Run: headless pygame with SDL's dummy video driver; simulated clock (each Clock.tick advances the game by its frame time, no real sleeping); random seed 0; keys injected as events and as key.get_pressed() state; no mouse input.
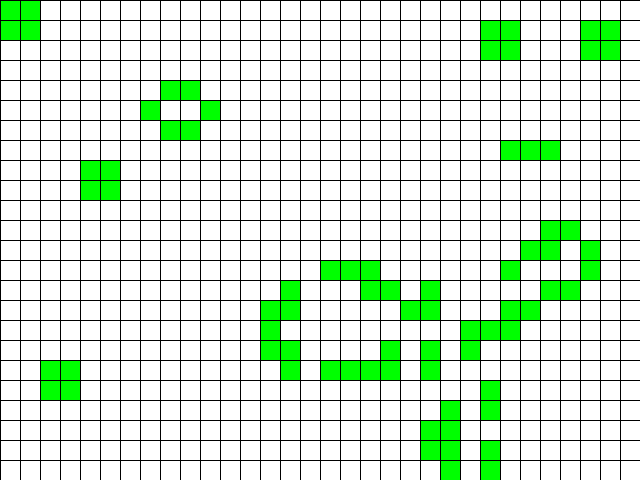
Frame 1 of 4 · flips 1–60 · no input
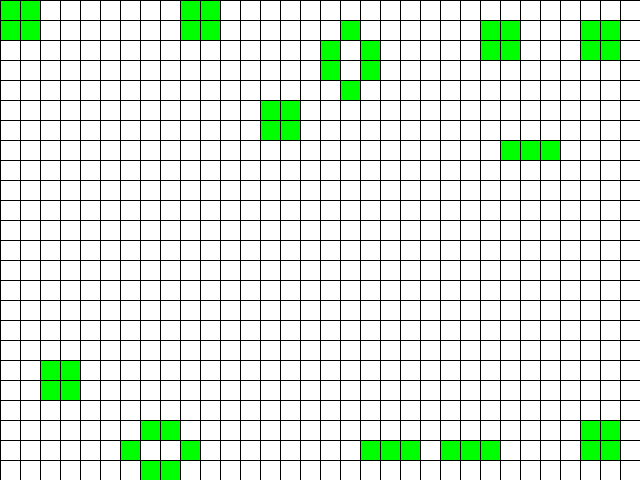
Frame 2 of 4 · flips 61–180 · tapped SPACE, RETURN · held RIGHT (→), D
Frame 3 of 4 · flips 181–300 · held DOWN (↓), S · screen unchanged from frame 2, image omitted
Frame 4 of 4 · flips 301–420 · held LEFT (←), A, UP (↑), W · screen unchanged from frame 3, image omitted

The pygame program that drew these frames:

import pygame
from pygame.locals import *
import random


class GameOfLife:

    def __init__(self, width=640, height=480, cell_size=10, speed=10):
        self.width = width
        self.height = height
        self.cell_size = cell_size

        # Устанавливаем размер окна
        self.screen_size = width, height
        # Создание нового окна
        self.screen = pygame.display.set_mode(self.screen_size)

        # Вычисляем количество ячеек по вертикали и горизонтали
        self.cell_width = self.width // self.cell_size
        self.cell_height = self.height // self.cell_size

        # Скорость протекания игры
        self.speed = speed


    def draw_grid(self) -> None:
        """ Отрисовать сетку """
        for x in range(0, self.width, self.cell_size):
            pygame.draw.line(self.screen, pygame.Color('black'),
                    (x, 0), (x, self.height))
        for y in range(0, self.height, self.cell_size):
            pygame.draw.line(self.screen, pygame.Color('black'),
                    (0, y), (self.width, y))


    def run(self) -> None:
        """ Запустить игру """
        pygame.init()
        clock = pygame.time.Clock()
        pygame.display.set_caption('Game of Life')
        self.screen.fill(pygame.Color('white'))

        # Создание списка клеток
        self.clist = game.cell_list()

        running = True
        while running:
            for event in pygame.event.get():
                if event.type == QUIT:
                    running = False

            self.draw_grid()
            self.draw_cell_list(self.clist)
            self.update_cell_list(self.clist)
            pygame.display.flip()
            clock.tick(self.speed)
        pygame.quit()


    def cell_list(self, randomize = True) -> list:
        """ Создание списка клеток.
        :param randomize: Если True, то создается список клеток, где
        каждая клетка равновероятно может быть живой (1) или мертвой (0).
        :return: Список клеток, представленный в виде матрицы
        """
        self.clist = []
        for i in range(self.cell_width):
            self.clist.append([])
        for j in self.clist:
            while len(j) < self.cell_height:
                if randomize:
                    j.append(random.randint(0,1))
        return self.clist


    def draw_cell_list(self, clist: list) -> None:
        """ Отображение списка клеток
        :param rects: Список клеток для отрисовки, представленный в виде матрицы
        """
        for i in range(len(self.clist)):
            for j in range(len(self.clist[i])):
                x = i * self.cell_size
                y = j * self.cell_size
                val = self.clist[i][j]
                color = pygame.Color('white')
                if val == 1:
                    color = pygame.Color('green')
                pygame.draw.rect(self.screen, color, (x + 1, y + 1, self.cell_size - 1, self.cell_size - 1))


    def get_neighbours(self, cell: tuple) -> list:
        """ Вернуть список соседей для указанной ячейки
        :param cell: Позиция ячейки в сетке, задается кортежем вида (row, col)
        :return: Одномерный список ячеек, смежных к ячейке cell
        """
        neighbours = []
        row, col = cell
        for cel in range(row - 1, row + 2):
                for cage in range(col - 1, col + 2):
                    if (cel in range(0, self.cell_width)) and (cage in range(0, self.cell_height)) and (cel != row or cage != col):
                        neighbours.append(self.clist[cel][cage])
        return neighbours


    def update_cell_list(self, cell_list: list) -> list:
        """ Выполнить один шаг игры.
        Обновление всех ячеек происходит одновременно. Функция возвращает
        новое игровое поле.
        :param cell_list: Игровое поле, представленное в виде матрицы
        :return: Обновленное игровое поле
        """
        new_clist = []
        for row, cells in enumerate(self.clist):
            for col, values in enumerate(cells):
                neighbourslist = self.get_neighbours((row, col))
                if values == 0:
                    if neighbourslist.count(1) == 3:
                        values = 1
                else:
                    if  neighbourslist.count(1) < 2 or neighbourslist.count(1) > 3:
                        values = 0
                new_clist.append(values)
        self.clist = [new_clist[x: x + self.cell_height] for x in range(0, len(new_clist), self.cell_height)]
        return self.clist


if __name__ == '__main__':
    game = GameOfLife(640, 480, 20)
    game.run()
